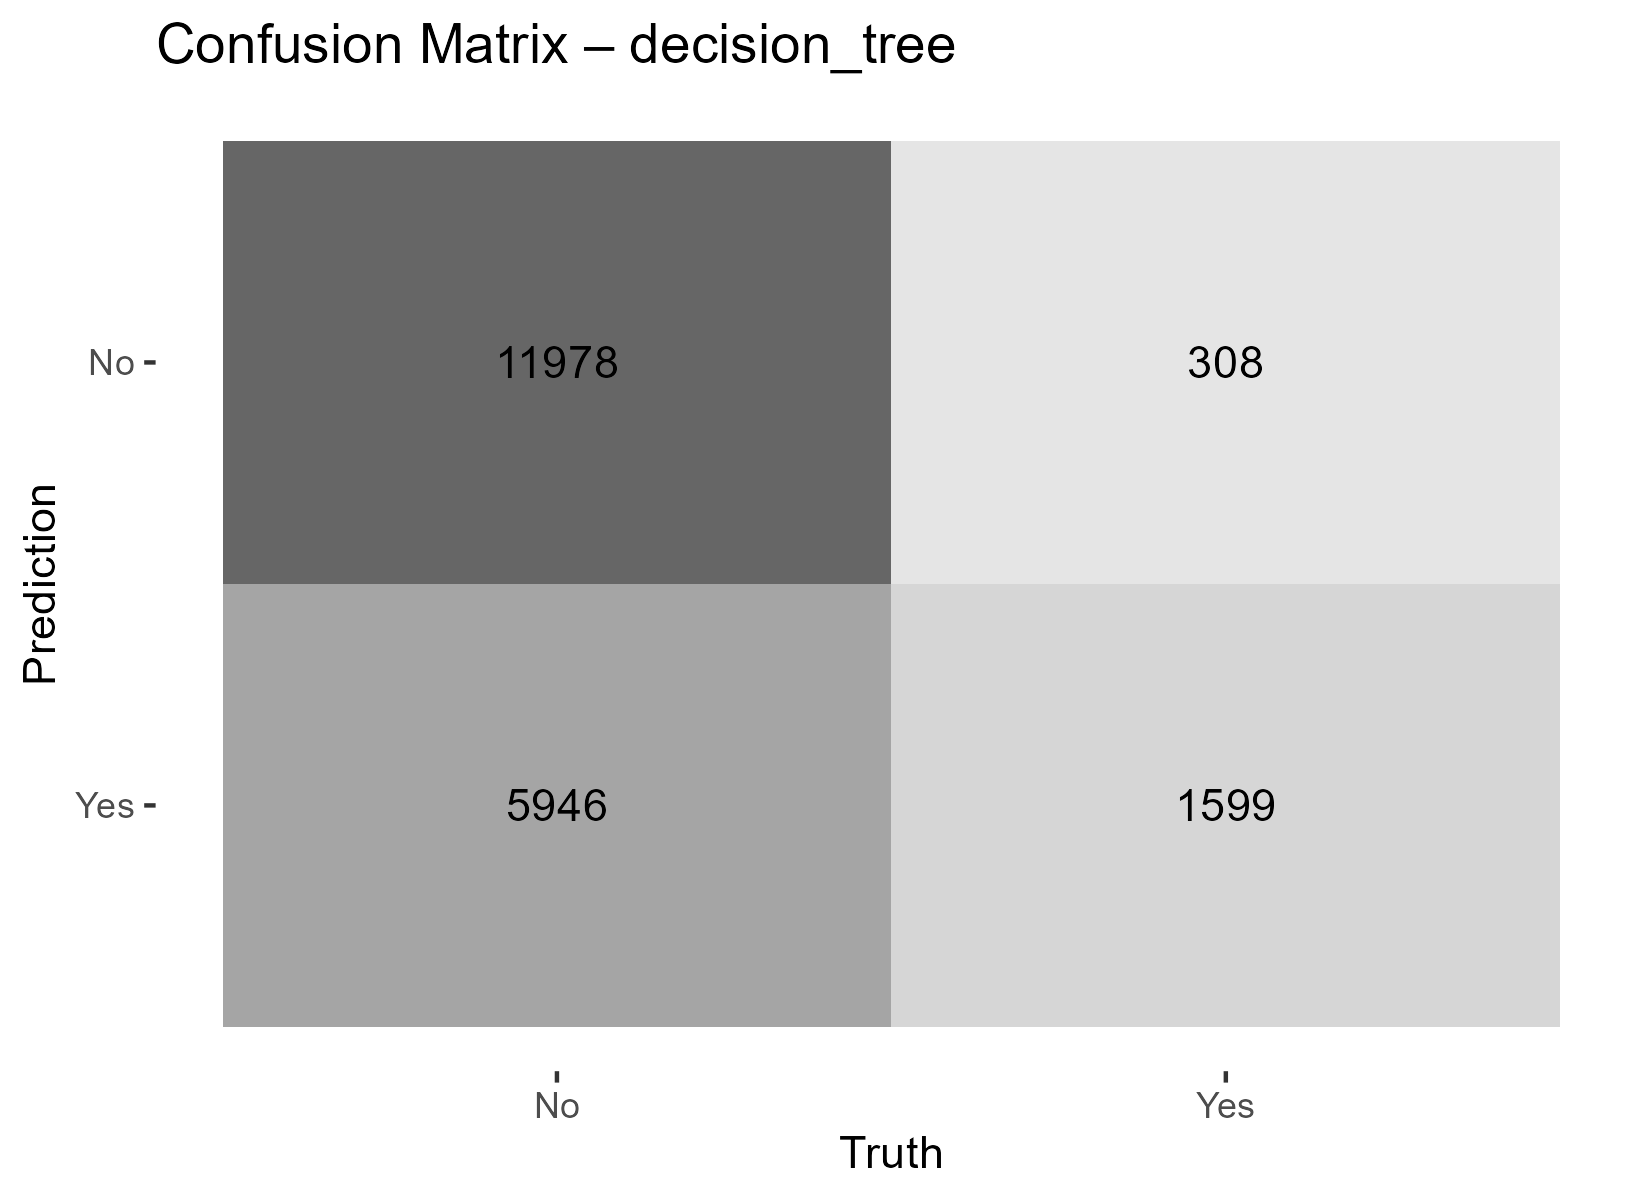

The table this chart was drawn from, first rows:
Prediction, Truth, n
No, No, 11978
Yes, No, 5946
No, Yes, 308
Yes, Yes, 1599
